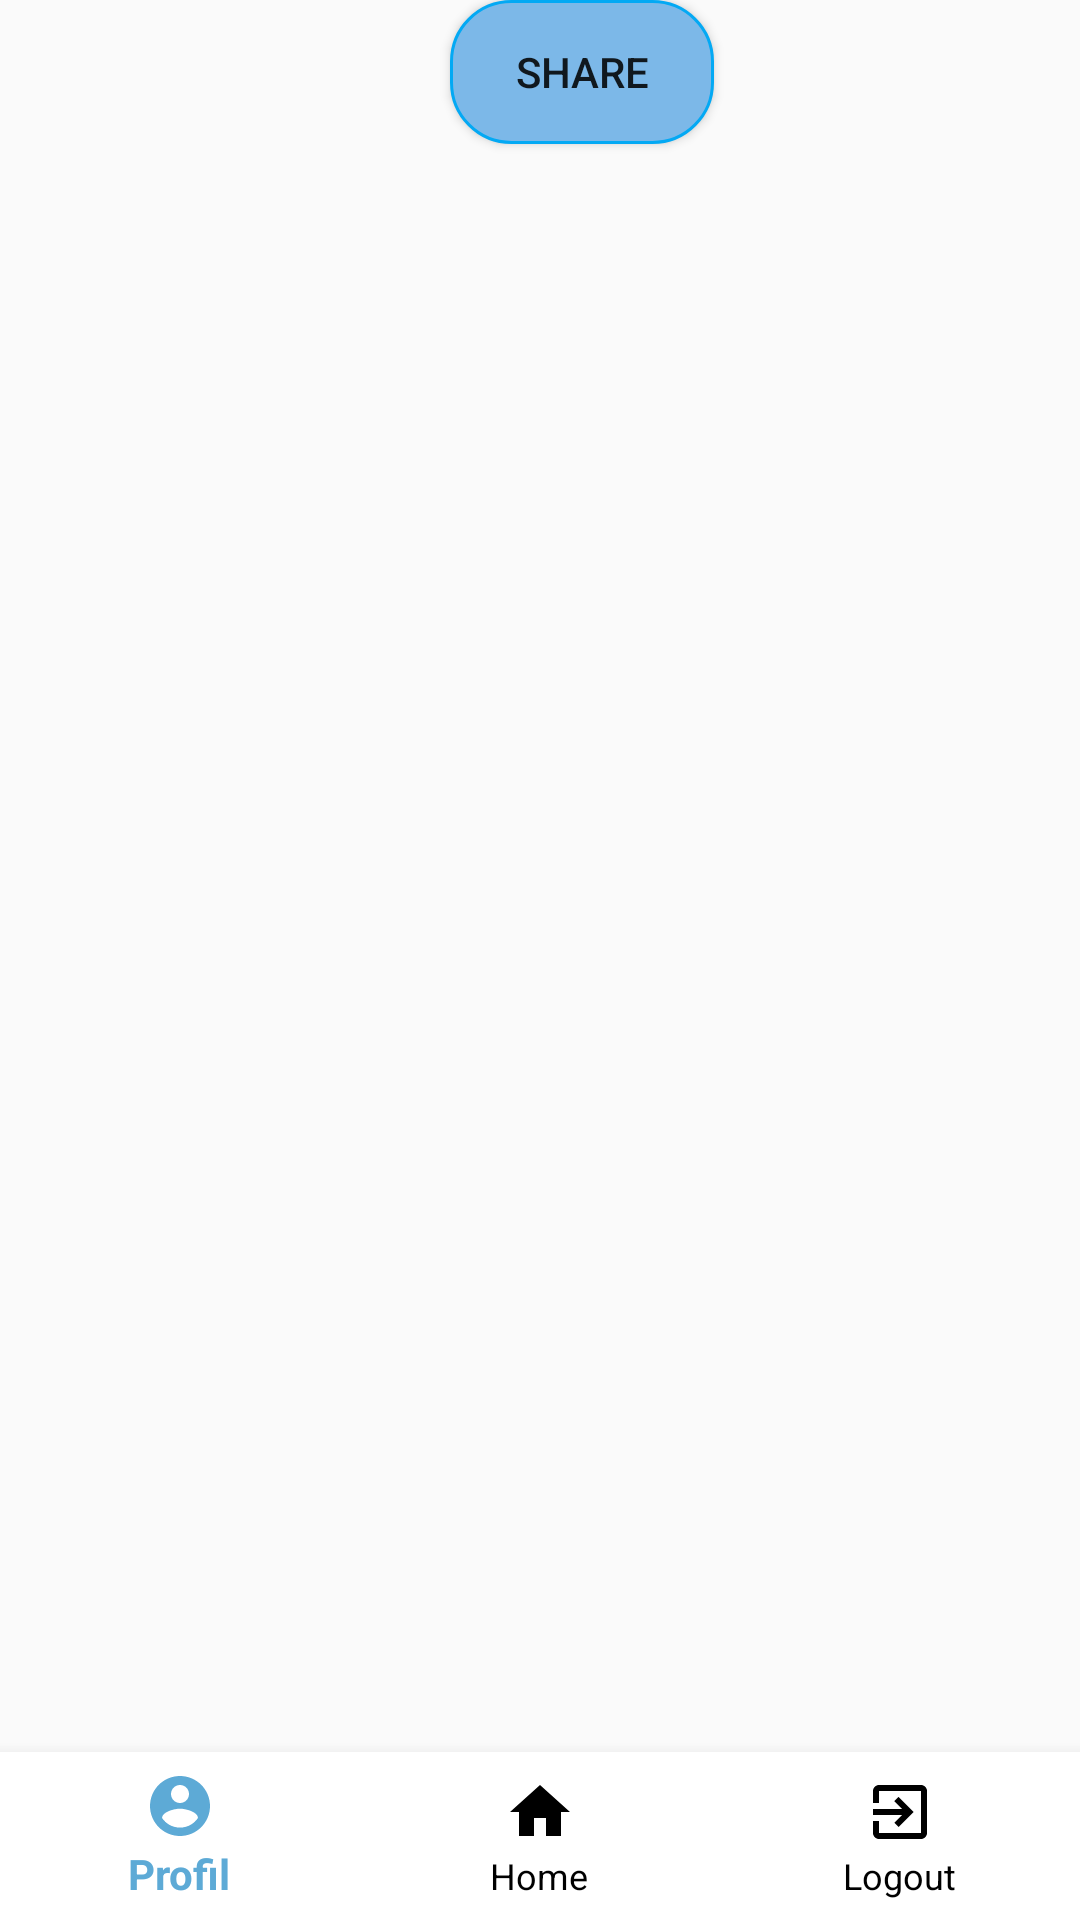

Layout XML and referenced resources for this Android screen:
<!-- AndroidManifest.xml: application theme Theme.Ngambiskuy -->
<!-- res/layout/activity_share.xml -->
<?xml version="1.0" encoding="utf-8"?>
<RelativeLayout xmlns:android="http://schemas.android.com/apk/res/android"
    xmlns:app="http://schemas.android.com/apk/res-auto"
    xmlns:tools="http://schemas.android.com/tools"
    android:layout_width="match_parent"
    android:layout_height="match_parent"
    tools:context=".Share">

    <ImageView
        android:id="@+id/IG"
        android:layout_width="wrap_content"
        android:layout_height="wrap_content"
        android:layout_marginEnd="20dp"
        android:layout_marginRight="20dp"
        android:background="?android:attr/selectableItemBackground"
        android:src="@drawable/instagram"/>

    <Button
        android:layout_width="wrap_content"
        android:layout_height="wrap_content"
        android:id="@+id/share"
        android:text="share"
        android:layout_below="@+id/IG"
        android:layout_marginLeft="150dp"
        android:background="@drawable/mode"/>

    <com.google.android.material.bottomnavigation.BottomNavigationView
        android:id="@+id/bottom_navigation"
        android:layout_width="match_parent"
        android:layout_height="wrap_content"
        android:layout_alignParentBottom="true"
        app:itemBackground="@color/design_default_color_on_primary"
        app:itemIconTint="@drawable/selector"
        app:itemTextColor="@drawable/selector"
        app:menu="@menu/menu_navigation"/>

</RelativeLayout>
<!-- resources referenced by this layout -->
<resources>
  <!-- drawable mode (drawable) -->
  <?xml version="1.0" encoding="utf-8"?>
  <shape xmlns:android="http://schemas.android.com/apk/res/android" >
      <solid android:color="#7CB8E8" />
      <stroke
          android:width="1dp"
          android:color="#03A9F4" />\
      <corners
          android:radius="20dp"/>
  </shape>
  <!-- drawable selector (drawable) -->
  <?xml version="1.0" encoding="utf-8"?>
  <selector xmlns:android="http://schemas.android.com/apk/res/android">
  
      <item
          android:state_selected="true"
          android:color="#5DAAD6"/>
  
      <item
          android:state_selected="false"
          android:color="@color/black"/>
  
  </selector>
  <style name="Theme.Ngambiskuy" parent="Theme.AppCompat.DayNight.NoActionBar">
          
          <item name="colorPrimary">@color/purple_500</item>
          <item name="colorPrimaryVariant">@color/purple_700</item>
          <item name="colorOnPrimary">@color/white</item>
          
          <item name="colorSecondary">@color/teal_200</item>
          <item name="colorSecondaryVariant">@color/teal_700</item>
          <item name="colorOnSecondary">@color/black</item>
          
          <item name="android:statusBarColor" tools:targetApi="l">?attr/colorPrimaryVariant</item>
          
      </style>
  <color name="black">#FF000000</color>
  <color name="purple_500">#7CB8E8</color>
  <color name="purple_700">#7CB8E8</color>
  <color name="white">#FFFFFFFF</color>
  <color name="teal_200">#FF03DAC5</color>
  <color name="teal_700">#FF018786</color>
</resources>
